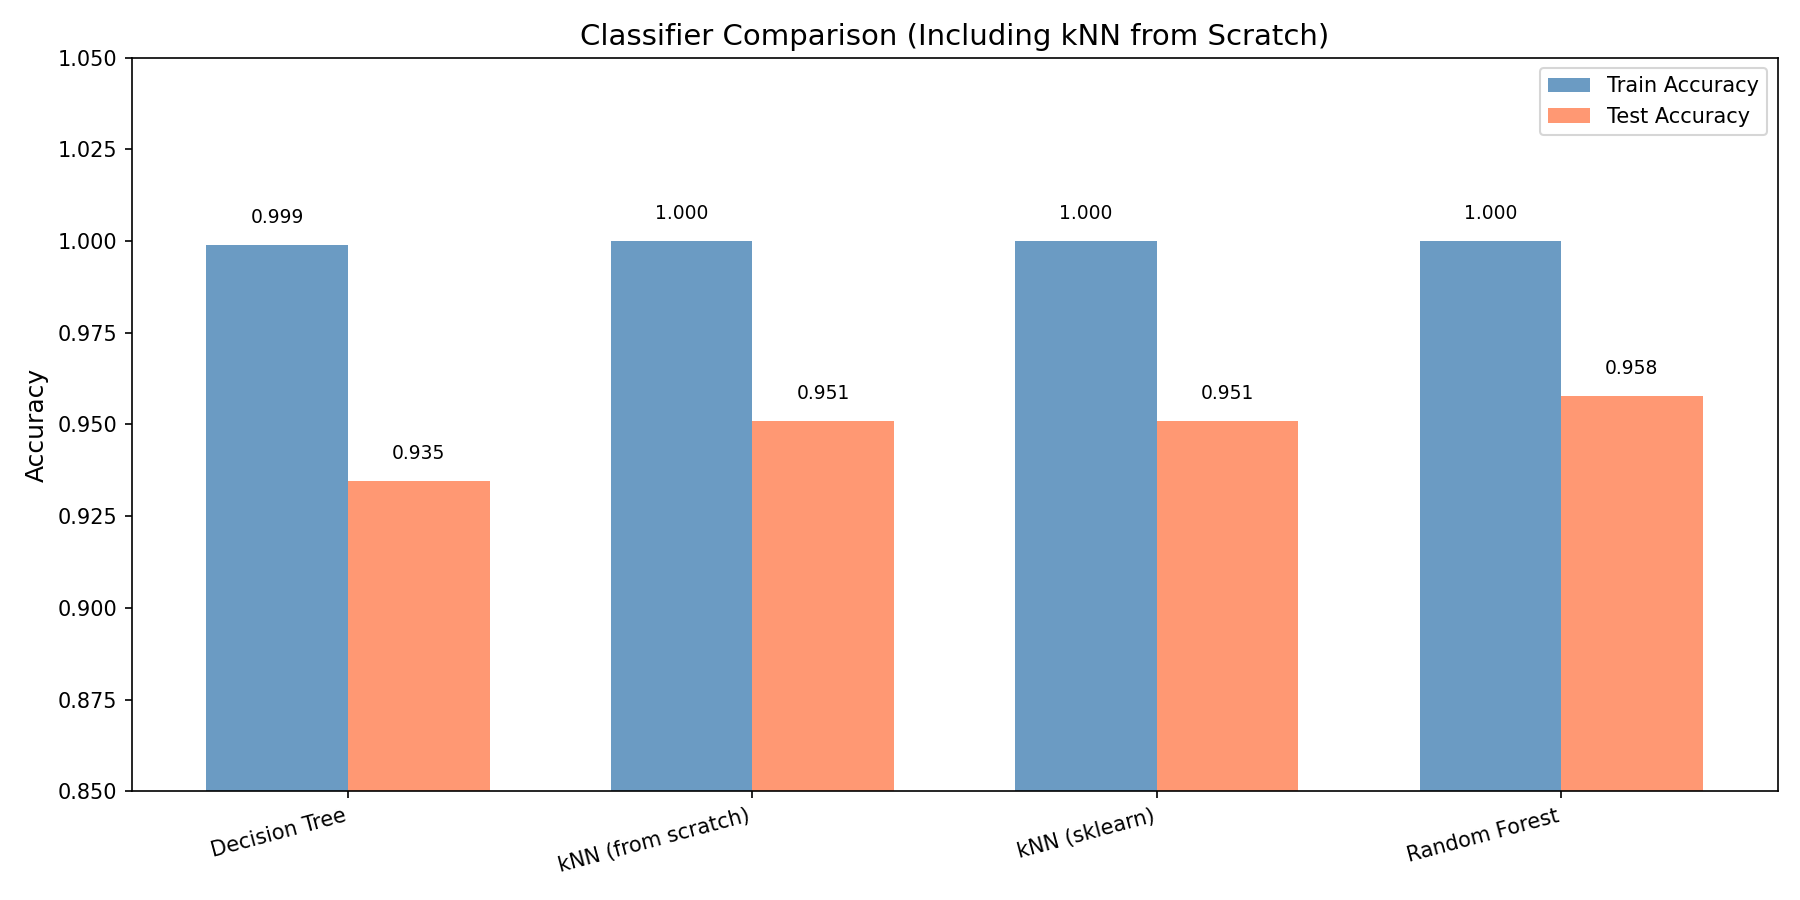

The file beside this chart, header and first rows:
Classifier, Train Accuracy, Test Accuracy
Decision Tree, 0.9988, 0.9345
kNN (from scratch), 1.0, 0.9509
kNN (sklearn), 1.0, 0.9509
Random Forest, 1.0, 0.9577
